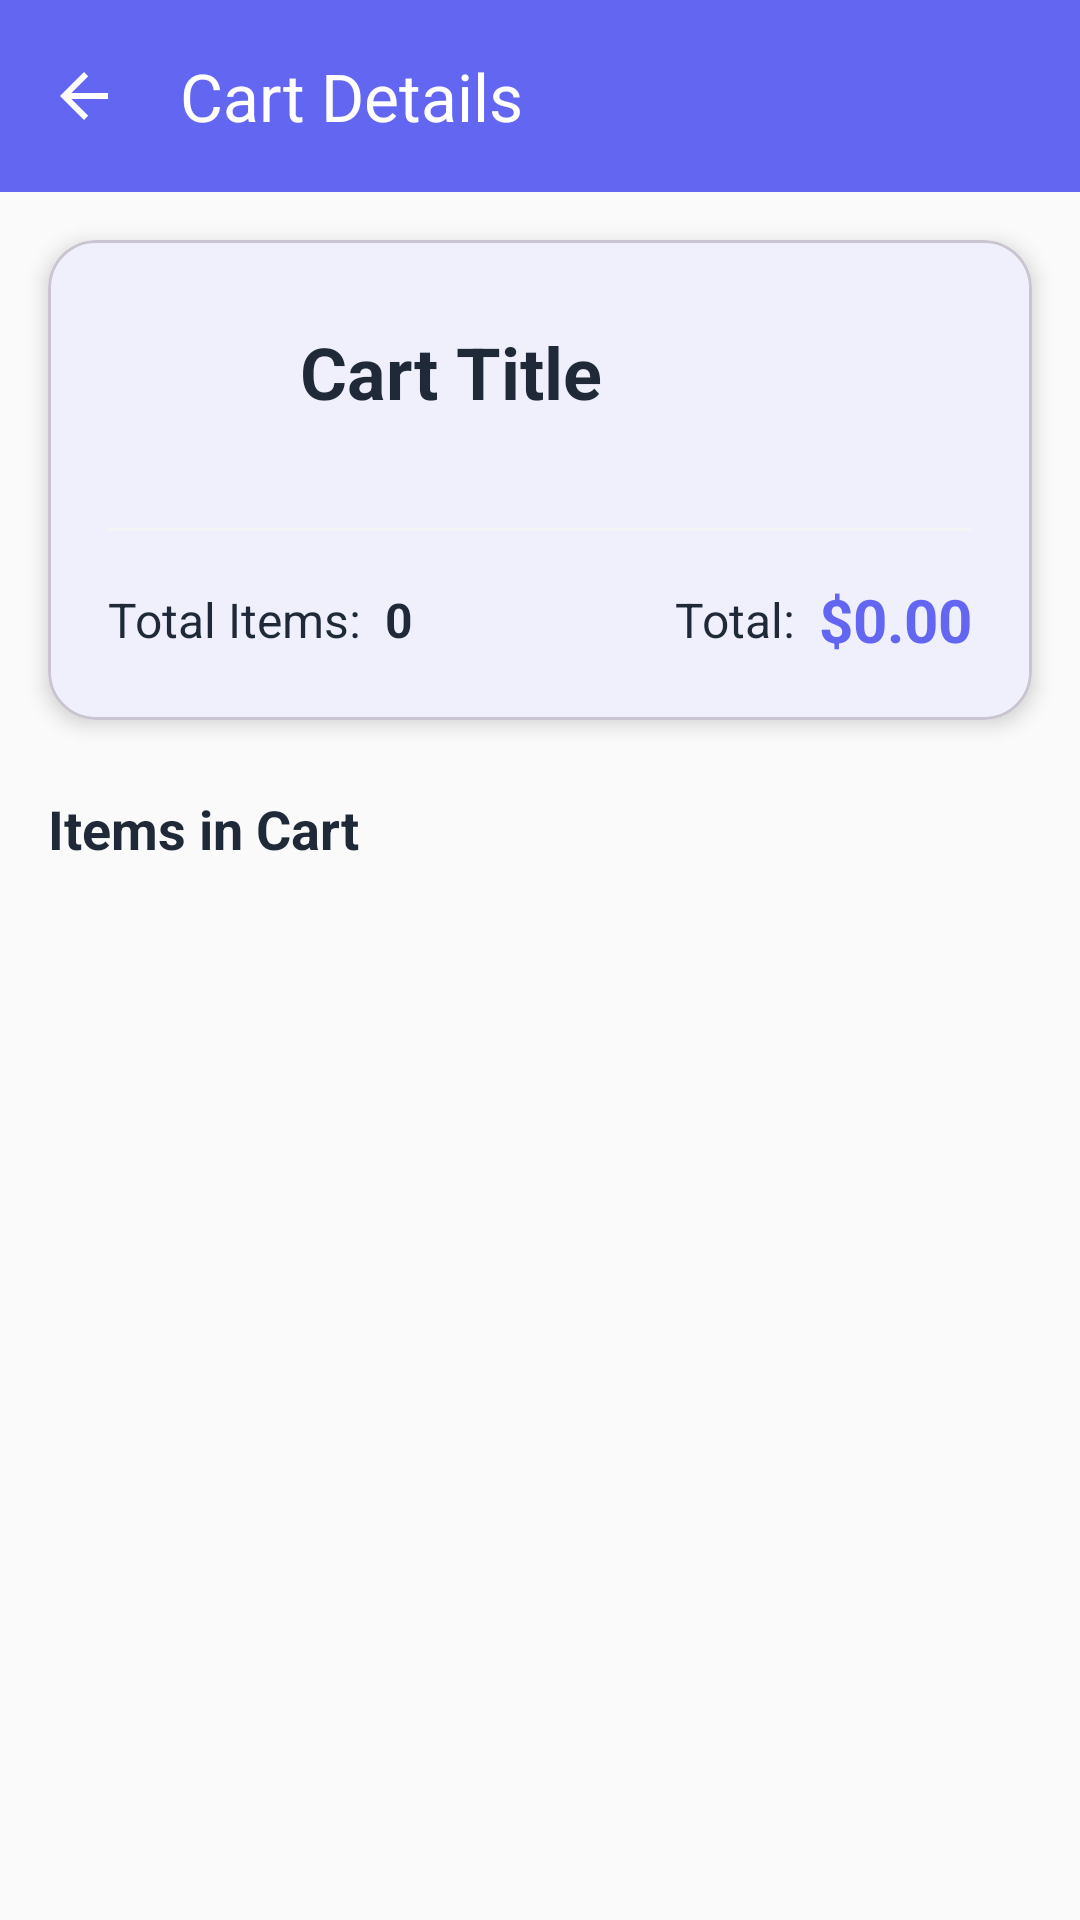

The Android layout XML behind this screen, and the referenced resources:
<!-- AndroidManifest.xml: application theme Theme.TestApp -->
<!-- res/layout/activity_cart_detail.xml -->
<?xml version="1.0" encoding="utf-8"?>
<androidx.coordinatorlayout.widget.CoordinatorLayout xmlns:android="http://schemas.android.com/apk/res/android"
    xmlns:app="http://schemas.android.com/apk/res-auto"
    xmlns:tools="http://schemas.android.com/tools"
    android:id="@+id/main"
    android:layout_width="match_parent"
    android:layout_height="match_parent"
    android:background="?attr/android:colorBackground"
    tools:context=".screens.CartDetailActivity">

    <com.google.android.material.appbar.AppBarLayout
        android:layout_width="match_parent"
        android:layout_height="wrap_content"
        android:theme="@style/ThemeOverlay.AppCompat.Dark.ActionBar">

        <androidx.appcompat.widget.Toolbar
            android:id="@+id/toolbar"
            android:layout_width="match_parent"
            android:layout_height="?attr/actionBarSize"
            android:background="?attr/colorPrimary"
            app:popupTheme="@style/ThemeOverlay.AppCompat.Light"
            app:title="Cart Details"
            app:navigationIcon="?attr/homeAsUpIndicator" />

    </com.google.android.material.appbar.AppBarLayout>

    <androidx.core.widget.NestedScrollView
        android:layout_width="match_parent"
        android:layout_height="match_parent"
        app:layout_behavior="@string/appbar_scrolling_view_behavior">

        <LinearLayout
            android:layout_width="match_parent"
            android:layout_height="wrap_content"
            android:orientation="vertical">

            <com.google.android.material.card.MaterialCardView
                android:layout_width="match_parent"
                android:layout_height="wrap_content"
                android:layout_margin="16dp"
                app:cardCornerRadius="16dp"
                app:cardElevation="4dp">

                <LinearLayout
                    android:layout_width="match_parent"
                    android:layout_height="wrap_content"
                    android:orientation="vertical"
                    android:padding="20dp">

                    <LinearLayout
                        android:layout_width="match_parent"
                        android:layout_height="wrap_content"
                        android:orientation="horizontal"
                        android:gravity="center_vertical"
                        android:layout_marginBottom="12dp">

                        <ImageView
                            android:layout_width="48dp"
                            android:layout_height="48dp"
                            android:layout_marginEnd="16dp"
                            android:src="@drawable/ic_launcher" />

                        <LinearLayout
                            android:layout_width="0dp"
                            android:layout_height="wrap_content"
                            android:layout_weight="1"
                            android:orientation="vertical">

                            <TextView
                                android:id="@+id/tv_cart_title"
                                android:layout_width="wrap_content"
                                android:layout_height="wrap_content"
                                android:text="Cart Title"
                                android:textSize="24sp"
                                android:textStyle="bold"
                                android:textColor="?attr/colorOnSurface" />

                        </LinearLayout>

                    </LinearLayout>

                    <View
                        android:layout_width="match_parent"
                        android:layout_height="1dp"
                        android:background="?attr/colorSurfaceVariant"
                        android:layout_marginVertical="16dp" />

                    <LinearLayout
                        android:layout_width="match_parent"
                        android:layout_height="wrap_content"
                        android:orientation="horizontal"
                        android:gravity="center_vertical">

                        <TextView
                            android:layout_width="wrap_content"
                            android:layout_height="wrap_content"
                            android:text="Total Items:"
                            android:textSize="16sp"
                            android:textColor="?attr/colorOnSurface" />

                        <TextView
                            android:id="@+id/tv_cart_total_items"
                            android:layout_width="wrap_content"
                            android:layout_height="wrap_content"
                            android:text="0"
                            android:textSize="16sp"
                            android:textStyle="bold"
                            android:textColor="?attr/colorOnSurface"
                            android:layout_marginStart="8dp" />

                        <View
                            android:layout_width="0dp"
                            android:layout_height="0dp"
                            android:layout_weight="1" />

                        <TextView
                            android:layout_width="wrap_content"
                            android:layout_height="wrap_content"
                            android:text="Total:"
                            android:textSize="16sp"
                            android:textColor="?attr/colorOnSurface" />

                        <TextView
                            android:id="@+id/tv_cart_total_price"
                            android:layout_width="wrap_content"
                            android:layout_height="wrap_content"
                            android:text="$0.00"
                            android:textSize="20sp"
                            android:textStyle="bold"
                            android:textColor="?attr/colorPrimary"
                            android:layout_marginStart="8dp" />

                    </LinearLayout>

                </LinearLayout>

            </com.google.android.material.card.MaterialCardView>

            <TextView
                android:layout_width="wrap_content"
                android:layout_height="wrap_content"
                android:text="Items in Cart"
                android:textSize="18sp"
                android:textStyle="bold"
                android:textColor="?attr/colorOnSurface"
                android:layout_marginStart="16dp"
                android:layout_marginTop="8dp"
                android:layout_marginBottom="12dp" />

            <FrameLayout
                android:layout_width="match_parent"
                android:layout_height="wrap_content"
                android:minHeight="200dp">

                <androidx.recyclerview.widget.RecyclerView
                    android:id="@+id/rv_cart_items"
                    android:layout_width="match_parent"
                    android:layout_height="wrap_content"
                    android:paddingStart="16dp"
                    android:paddingEnd="16dp"
                    android:paddingBottom="16dp"
                    android:clipToPadding="false"
                    android:visibility="visible"
                    tools:listitem="@layout/item_food" />

                <LinearLayout
                    android:id="@+id/empty_state"
                    android:layout_width="match_parent"
                    android:layout_height="200dp"
                    android:orientation="vertical"
                    android:gravity="center"
                    android:visibility="gone">

                    <TextView
                        android:layout_width="wrap_content"
                        android:layout_height="wrap_content"
                        android:text="No items in cart"
                        android:textSize="16sp"
                        android:textColor="?attr/colorOnSurfaceVariant" />

                </LinearLayout>

                <ProgressBar
                    android:id="@+id/cart_detail_progress_bar"
                    android:layout_width="wrap_content"
                    android:layout_height="wrap_content"
                    android:layout_gravity="center"
                    android:visibility="gone" />

            </FrameLayout>

        </LinearLayout>

    </androidx.core.widget.NestedScrollView>

</androidx.coordinatorlayout.widget.CoordinatorLayout>
<!-- res/layout/item_food.xml (included above) -->
<?xml version="1.0" encoding="utf-8"?>
<com.google.android.material.card.MaterialCardView xmlns:android="http://schemas.android.com/apk/res/android"
    xmlns:app="http://schemas.android.com/apk/res-auto"
    xmlns:tools="http://schemas.android.com/tools"
    android:layout_width="match_parent"
    android:layout_height="wrap_content"
    android:layout_marginHorizontal="16dp"
    android:layout_marginVertical="8dp"
    app:cardCornerRadius="16dp"
    app:cardElevation="0dp"
    app:strokeWidth="1dp"
    app:strokeColor="?attr/colorSurfaceVariant"
    android:clickable="true"
    android:focusable="true"
    android:foreground="?attr/selectableItemBackground">

    <androidx.constraintlayout.widget.ConstraintLayout
        android:layout_width="match_parent"
        android:layout_height="wrap_content"
        android:padding="16dp">

        
        <com.google.android.material.card.MaterialCardView
            android:id="@+id/card_food_image"
            android:layout_width="80dp"
            android:layout_height="80dp"
            app:cardCornerRadius="12dp"
            app:cardElevation="0dp"
            app:layout_constraintStart_toStartOf="parent"
            app:layout_constraintTop_toTopOf="parent"
            app:layout_constraintBottom_toBottomOf="parent">

            <ImageView
                android:id="@+id/food_image_view"
                android:layout_width="match_parent"
                android:layout_height="match_parent"
                android:scaleType="centerCrop"
                android:contentDescription="@string/app_name"
                android:background="?attr/colorSurfaceVariant"
                tools:srcCompat="@tools:sample/backgrounds/scenic" />

        </com.google.android.material.card.MaterialCardView>

        
        <TextView
            android:id="@+id/food_name_text_view"
            android:layout_width="0dp"
            android:layout_height="wrap_content"
            android:layout_marginStart="16dp"
            android:layout_marginEnd="16dp"
            android:text="Food Name"
            android:textSize="18sp"
            android:textStyle="bold"
            android:textColor="?attr/colorOnSurface"
            android:maxLines="1"
            android:ellipsize="end"
            app:layout_constraintStart_toEndOf="@id/card_food_image"
            app:layout_constraintEnd_toStartOf="@id/quantity_container"
            app:layout_constraintTop_toTopOf="@id/card_food_image"
            tools:text="Delicious Margherita Pizza" />

        
        <TextView
            android:id="@+id/food_price_text_view"
            android:layout_width="wrap_content"
            android:layout_height="wrap_content"
            android:layout_marginTop="4dp"
            android:text="$12.99"
            android:textSize="20sp"
            android:textColor="?attr/colorPrimary"
            android:textStyle="bold"
            app:layout_constraintStart_toStartOf="@id/food_name_text_view"
            app:layout_constraintTop_toBottomOf="@id/food_name_text_view" />

        

        
        <TextView
            android:id="@+id/food_single_price_text_view"
            android:layout_width="wrap_content"
            android:layout_height="wrap_content"
            android:layout_marginTop="4dp"
            android:text="$12.99"
            android:textColor="?attr/colorOnSurfaceVariant"
            android:textSize="14sp"
            android:visibility="gone"
            app:layout_constraintStart_toStartOf="@+id/food_price_text_view"
            app:layout_constraintTop_toBottomOf="@+id/food_price_text_view"
            tools:visibility="visible" />

        
        <LinearLayout
            android:id="@+id/quantity_container"
            android:layout_width="wrap_content"
            android:layout_height="wrap_content"
            android:orientation="vertical"
            android:gravity="center"
            android:background="@drawable/quantity_container_background"
            android:padding="4dp"
            android:layout_marginStart="8dp"
            app:layout_constraintEnd_toEndOf="parent"
            app:layout_constraintTop_toTopOf="parent"
            app:layout_constraintBottom_toBottomOf="parent">

            <TextView
                android:id="@+id/food_quantity_text_view"
                android:layout_width="wrap_content"
                android:layout_height="wrap_content"
                android:text="1"
                android:textSize="18sp"
                android:textStyle="bold"
                android:textColor="?attr/colorOnSurface"
                android:minWidth="32dp"
                android:gravity="center" />

        </LinearLayout>

    </androidx.constraintlayout.widget.ConstraintLayout>

</com.google.android.material.card.MaterialCardView>
<!-- resources referenced by this layout -->
<resources>
  <!-- drawable ic_launcher: webp bitmap (mipmap-hdpi, 2322 bytes) -->
  <string name="app_name">TestApp</string>
  <style name="Theme.TestApp" parent="Base.Theme.TestApp" />
  <style name="Base.Theme.TestApp" parent="Theme.Material3.DayNight.NoActionBar">
          <item name="colorPrimary">@color/primary</item>
          <item name="colorPrimaryVariant">@color/primary_variant</item>
          <item name="colorOnPrimary">@color/on_primary</item>
          
          <item name="colorSecondary">@color/secondary</item>
          <item name="colorSecondaryVariant">@color/secondary_variant</item>
          <item name="colorOnSecondary">@color/on_secondary</item>
          
          <item name="android:colorBackground">@color/background</item>
          <item name="colorSurface">@color/surface</item>
          <item name="colorOnBackground">@color/on_background</item>
          <item name="colorOnSurface">@color/on_surface</item>
          
          <item name="colorError">@color/error</item>
          <item name="colorOnError">@color/on_error</item>
          
          <item name="colorOutline">@color/outline</item>
          <item name="colorSurfaceVariant">@color/surface_variant</item>
          <item name="colorOnSurfaceVariant">@color/on_surface_variant</item>
          
          <item name="android:statusBarColor">@color/primary</item>
          <item name="android:navigationBarColor">@color/surface</item>
          <item name="android:windowLightStatusBar">false</item>
          <item name="android:windowLightNavigationBar">true</item>
      </style>
  <color name="primary">#6366F1</color>
  <color name="primary_variant">#4F46E5</color>
  <color name="on_primary">#FFFFFF</color>
  <color name="secondary">#EC4899</color>
  <color name="secondary_variant">#DB2777</color>
  <color name="on_secondary">#FFFFFF</color>
  <color name="background">#FAFAFA</color>
  <color name="surface">#FFFFFF</color>
  <color name="on_background">#1F2937</color>
  <color name="on_surface">#1F2937</color>
  <color name="error">#EF4444</color>
  <color name="on_error">#FFFFFF</color>
  <color name="outline">#E5E7EB</color>
  <color name="surface_variant">#F3F4F6</color>
  <color name="on_surface_variant">#6B7280</color>
</resources>
